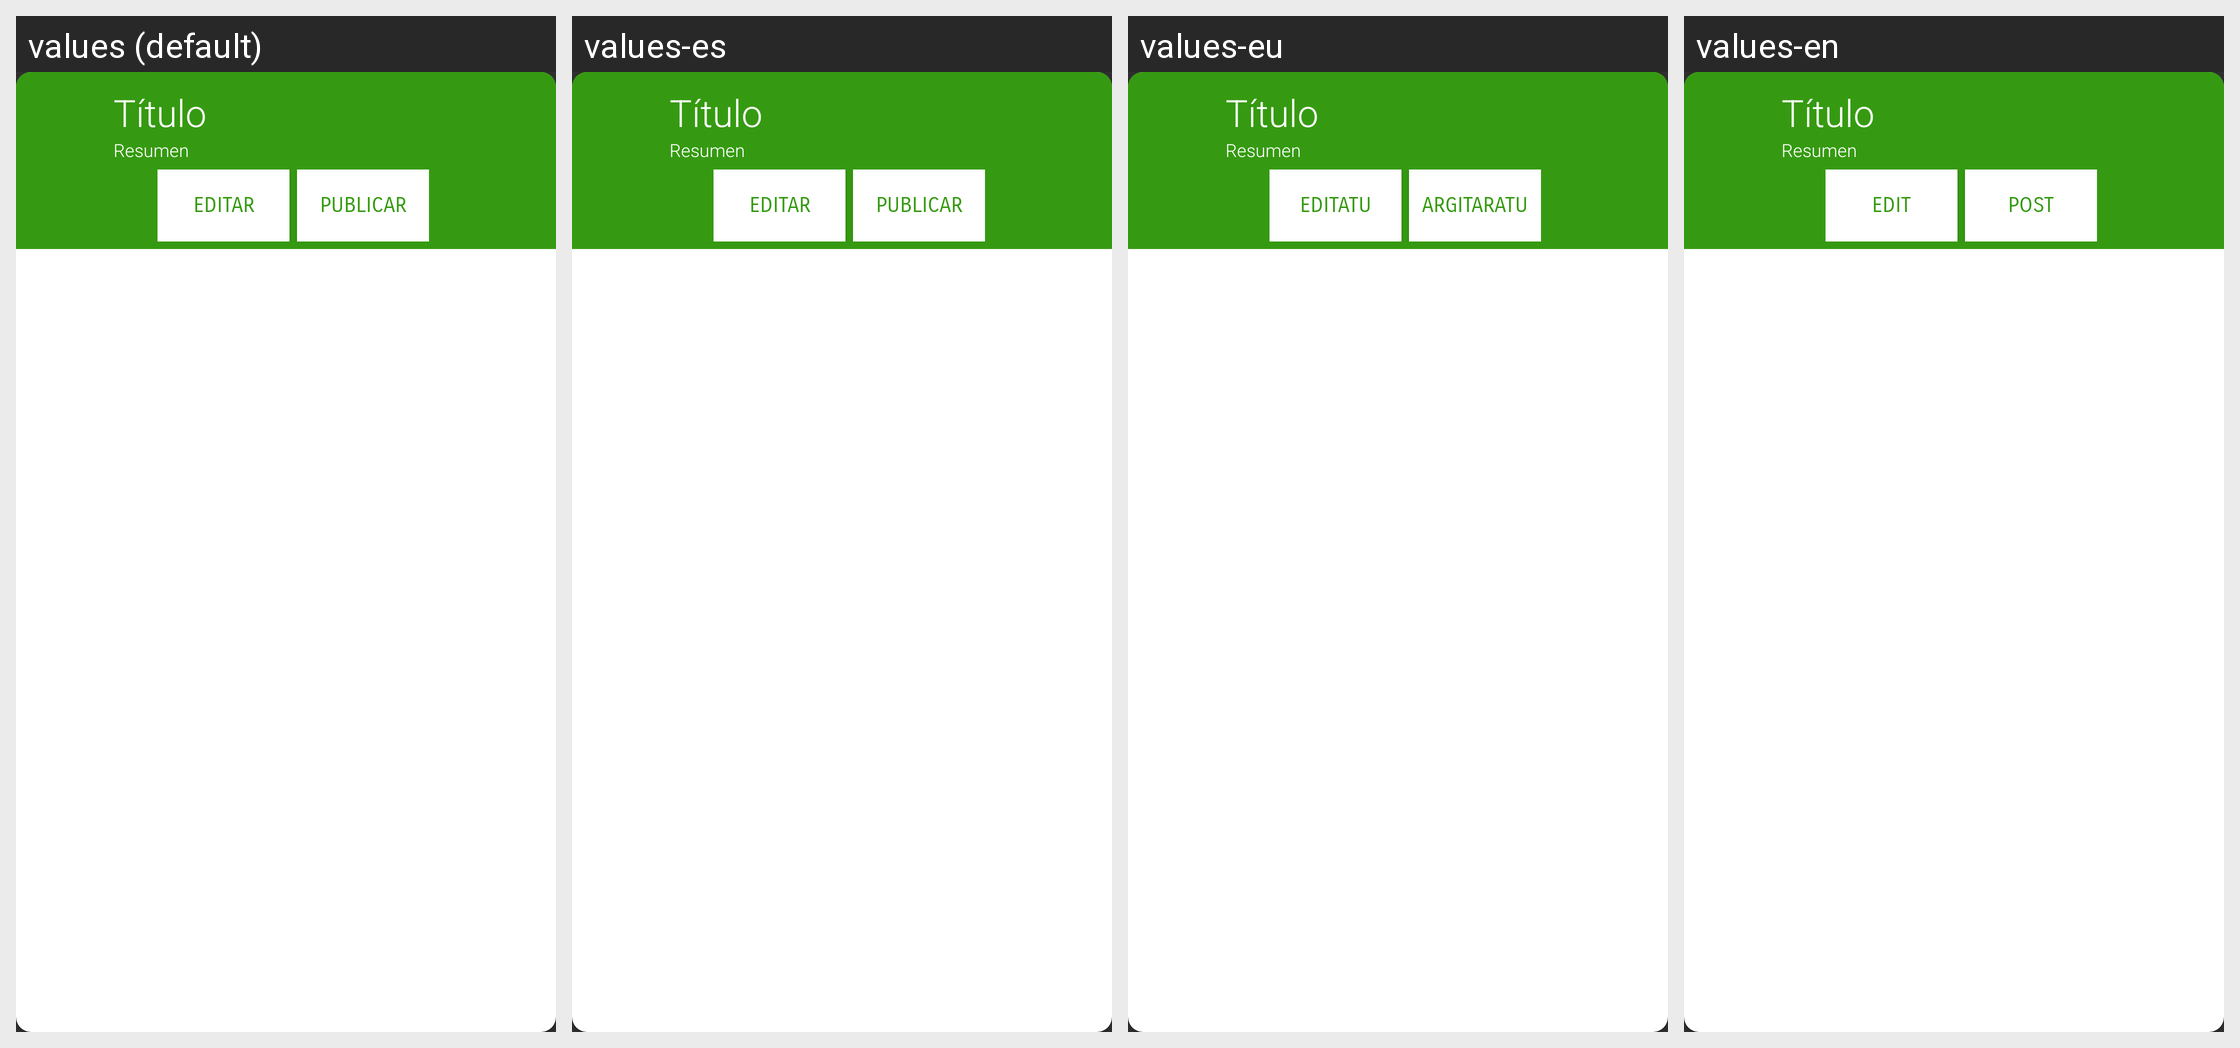

This grid shows one Android layout under several languages. Give, for every string resource on the screen, its name, the default text and each shown locale's text.
Android screen res/layout/mi_receta_card.xml rendered under 4 locales, left to right: values (default), values-es, values-eu, values-en. Device: Nexus 5 (rendered at 1080×1920; each locale shown at half size, 540×960, under a caption strip naming it); theme Theme.AppCompat.NoActionBar.
Strings drawn on this screen, with the default value and each locale's value (text and hints the layout hard-codes, and strings that could not be matched under every locale, appear in the picture but are not listed):

editar
  values: EDITAR
  values-es: EDITAR
  values-eu: EDITATU
  values-en: EDIT

publicar
  values: PUBLICAR
  values-es: PUBLICAR
  values-eu: ARGITARATU
  values-en: POST
